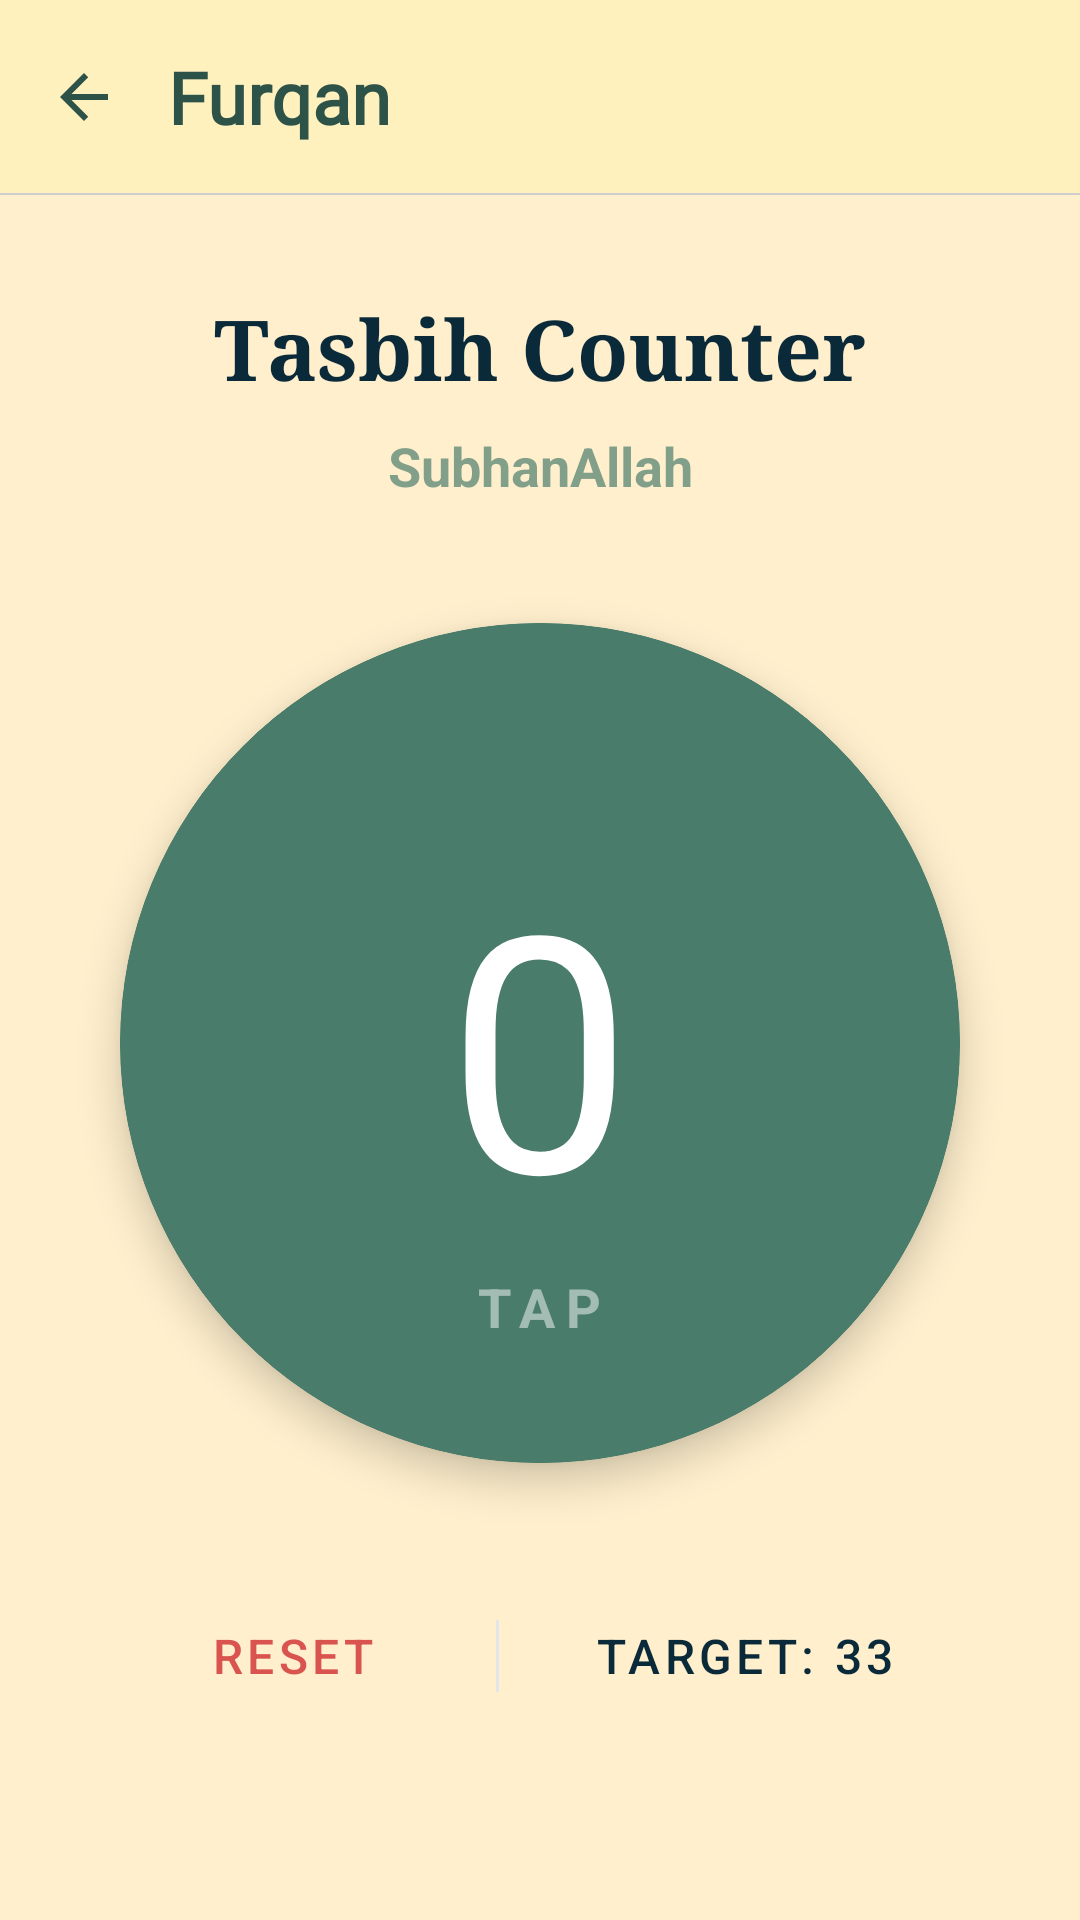

Layout XML and referenced resources for this Android screen:
<!-- AndroidManifest.xml: application theme Base.Theme.Demo -->
<!-- res/layout/activity_tasbeeh_counter_page.xml -->
<?xml version="1.0" encoding="utf-8"?>
<androidx.constraintlayout.widget.ConstraintLayout xmlns:android="http://schemas.android.com/apk/res/android"
    xmlns:app="http://schemas.android.com/apk/res-auto"
    xmlns:tools="http://schemas.android.com/tools"
    android:id="@+id/main"
    android:layout_width="match_parent"
    android:layout_height="match_parent"
    android:background="@color/background"
    tools:context=".Activities.TasbeehCounterPage">

    <androidx.constraintlayout.widget.ConstraintLayout
        android:id="@+id/headerToolbar"
        android:layout_width="match_parent"
        android:layout_height="wrap_content"
        android:background="#FFF1BE"
        app:layout_constraintEnd_toEndOf="parent"
        app:layout_constraintStart_toStartOf="parent"
        app:layout_constraintTop_toTopOf="parent">

        <ImageView
            android:id="@+id/back_button_tasbeeh"
            android:layout_width="40dp"
            android:layout_height="40dp"
            android:layout_marginStart="8dp"
            android:background="?attr/selectableItemBackgroundBorderless"
            android:clickable="true"
            android:focusable="true"
            android:padding="8dp"
            android:src="@drawable/ic_back"
            app:layout_constraintBottom_toTopOf="@+id/divider"
            app:layout_constraintStart_toStartOf="parent"
            app:layout_constraintTop_toTopOf="parent" />

        <TextView
            android:id="@+id/tvAppName"
            android:layout_width="wrap_content"
            android:layout_height="wrap_content"
            android:layout_marginStart="8dp"
            android:layout_marginTop="16dp"
            android:layout_marginBottom="16dp"
            android:fontFamily="@font/plus_jakarta_sans"
            android:text="@string/furqan"
            android:textColor="#2D5247"
            android:textSize="24sp"
            android:textStyle="bold"
            app:layout_constraintBottom_toTopOf="@+id/divider"
            app:layout_constraintStart_toEndOf="@id/back_button_tasbeeh"
            app:layout_constraintTop_toTopOf="parent" />

        <View
            android:id="@+id/divider"
            android:layout_width="match_parent"
            android:layout_height="0.6dp"
            android:background="#CECCCC"
            app:layout_constraintBottom_toBottomOf="parent"
            app:layout_constraintEnd_toEndOf="parent"
            app:layout_constraintStart_toStartOf="parent" />

    </androidx.constraintlayout.widget.ConstraintLayout>

    <TextView
        android:id="@+id/tasbeeh_title"
        android:layout_width="wrap_content"
        android:layout_height="wrap_content"
        android:layout_marginTop="32dp"
        android:fontFamily="serif"
        android:text="@string/tasbih_counter"
        android:textColor="@color/primary"
        android:textSize="28sp"
        android:textStyle="bold"
        app:layout_constraintEnd_toEndOf="parent"
        app:layout_constraintStart_toStartOf="parent"
        app:layout_constraintTop_toBottomOf="@id/headerToolbar" />

    <TextView
        android:textStyle="bold"
        android:id="@+id/dhikr_label"
        android:layout_width="wrap_content"
        android:layout_height="wrap_content"
        android:layout_marginTop="8dp"
        android:alpha="0.7"
        android:text="@string/subhan_allah"
        android:textColor="@color/secondary"
        android:textSize="18sp"
        app:layout_constraintEnd_toEndOf="parent"
        app:layout_constraintStart_toStartOf="parent"
        app:layout_constraintTop_toBottomOf="@id/tasbeeh_title" />

    <com.google.android.material.card.MaterialCardView
        android:id="@+id/counter_card"
        android:layout_width="280dp"
        android:layout_height="280dp"
        app:cardBackgroundColor="@color/secondary"
        app:cardCornerRadius="140dp"
        app:cardElevation="8dp"
        app:layout_constraintBottom_toTopOf="@+id/bottom_controls"
        app:layout_constraintEnd_toEndOf="parent"
        app:layout_constraintStart_toStartOf="parent"
        app:layout_constraintTop_toBottomOf="@id/dhikr_label"
        app:strokeColor="@color/secondary"
        app:strokeWidth="1dp">

        <androidx.constraintlayout.widget.ConstraintLayout
            android:layout_width="match_parent"
            android:layout_height="match_parent">

            <TextView
                android:id="@+id/count_text"
                android:layout_width="wrap_content"
                android:layout_height="wrap_content"
                android:fontFamily="sans-serif-thin"
                android:text="@string/zero"
                android:textColor="@color/white"
                android:textSize="110sp"
                android:textStyle="bold"
                app:layout_constraintBottom_toBottomOf="parent"
                app:layout_constraintEnd_toEndOf="parent"
                app:layout_constraintStart_toStartOf="parent"
                app:layout_constraintTop_toTopOf="parent" />

            <TextView
                android:layout_width="wrap_content"
                android:layout_height="wrap_content"
                android:layout_marginBottom="40dp"
                android:alpha="0.5"
                android:letterSpacing="0.2"
                android:text="@string/tap"
                android:textColor="@color/white"
                android:textSize="18sp"
                android:textStyle="bold"
                app:layout_constraintBottom_toBottomOf="parent"
                app:layout_constraintEnd_toEndOf="parent"
                app:layout_constraintStart_toStartOf="parent" />

        </androidx.constraintlayout.widget.ConstraintLayout>

    </com.google.android.material.card.MaterialCardView>

    <View
        android:layout_width="0dp"
        android:id="@+id/clickable_Area"
        android:layout_height="0dp"
        android:clickable="true"
        android:focusable="true"
        app:layout_constraintBottom_toBottomOf="@id/counter_card"
        app:layout_constraintEnd_toEndOf="@id/counter_card"
        app:layout_constraintStart_toStartOf="@id/counter_card"
        app:layout_constraintTop_toTopOf="@id/counter_card" />

    <LinearLayout
        android:id="@+id/bottom_controls"
        android:layout_width="wrap_content"
        android:layout_height="wrap_content"
        android:layout_marginBottom="64dp"
        android:gravity="center"
        android:orientation="horizontal"
        app:layout_constraintBottom_toBottomOf="parent"
        app:layout_constraintEnd_toEndOf="parent"
        app:layout_constraintStart_toStartOf="parent">

        <com.google.android.material.button.MaterialButton
            android:id="@+id/reset_button"
            style="@style/Widget.MaterialComponents.Button.TextButton"
            android:layout_width="wrap_content"
            android:layout_height="wrap_content"
            android:text="@string/reset"
            android:textColor="@color/error"
            android:textSize="16sp"
            app:iconPadding="8dp" />

        <View
            android:layout_width="1dp"
            android:layout_height="24dp"
            android:layout_marginHorizontal="24dp"
            android:background="@color/divider" />

        <com.google.android.material.button.MaterialButton
            android:id="@+id/target_button"
            style="@style/Widget.MaterialComponents.Button.TextButton"
            android:layout_width="wrap_content"
            android:layout_height="wrap_content"
            android:text="@string/target_33"
            android:textColor="@color/primary"
            android:textSize="16sp" />

    </LinearLayout>

</androidx.constraintlayout.widget.ConstraintLayout>
<!-- resources referenced by this layout -->
<resources>
  <color name="background">#FFEFCD</color>
  <color name="divider">#E0E6E9</color>
  <color name="error">#D9534F</color>
  <color name="primary">#0A2A3A</color>
  <color name="secondary">#4A7C6B</color>
  <color name="white">#FFFFFFFF</color>
  <!-- drawable ic_back (drawable) -->
  <vector xmlns:android="http://schemas.android.com/apk/res/android"
      android:width="24dp"
      android:height="24dp"
      android:viewportWidth="24"
      android:viewportHeight="24">
    <path
        android:fillColor="#2D5247"
        android:pathData="M20,11H7.83l5.59,-5.59L12,4l-8,8 8,8 1.41,-1.41L7.83,13H20v-2z"/>
  </vector>
  <string name="furqan">Furqan</string>
  <string name="reset">Reset</string>
  <string name="subhan_allah">SubhanAllah</string>
  <string name="tap">TAP</string>
  <string name="target_33">Target: 33</string>
  <string name="tasbih_counter">Tasbih Counter</string>
  <string name="zero">0</string>
  <style name="Base.Theme.Demo" parent="Theme.Material3.Light.NoActionBar">
          <item name="android:forceDarkAllowed">false</item>
  
          <item name="android:windowBackground">@color/background</item>
          <item name="android:colorBackground">@color/background</item>
  
          <item name="colorPrimary">@color/primary</item>
          <item name="colorPrimaryVariant">@color/primary</item>
          <item name="colorOnPrimary">@color/white</item>
  
          <item name="colorSecondary">@color/secondary</item>
          <item name="colorSecondaryVariant">@color/secondary</item>
          <item name="colorOnSecondary">@color/white</item>
  
          <item name="colorTertiary">@color/tertiary</item>
          <item name="colorOnTertiary">@color/primary</item>
  
          <item name="colorSurface">@color/card_background</item>
          <item name="colorOnSurface">@color/text_primary</item>
          <item name="colorOnBackground">@color/text_primary</item>
  
          <item name="colorError">@color/error</item>
          <item name="colorOnError">@color/white</item>
  
          <item name="android:windowLightStatusBar">true</item>
  
          <item name="android:textColorHint">@color/tertiary</item>
          <item name="colorControlNormal">@color/secondary</item>
          <item name="colorControlActivated">@color/secondary</item>
      </style>
  <color name="tertiary">#C6A43F</color>
  <color name="card_background">#FFFFFF</color>
  <color name="text_primary">#0A2A3A</color>
</resources>
